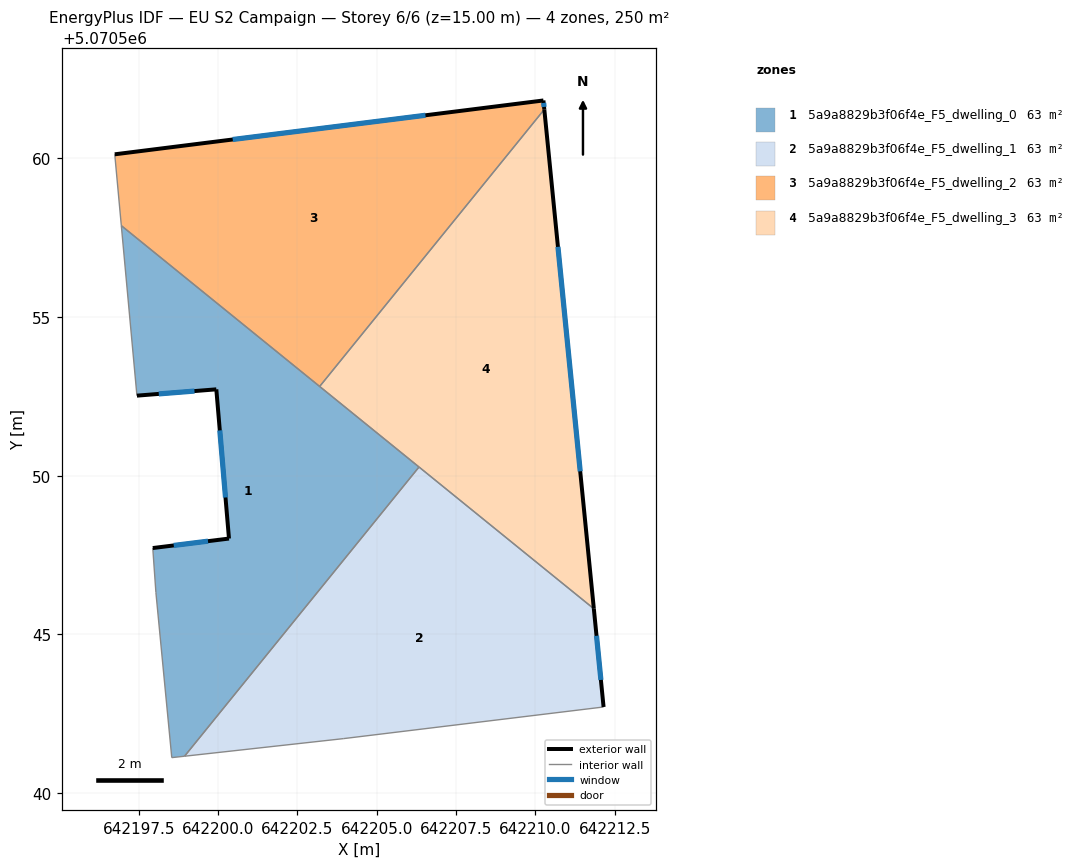
=== STOREY PLAN SPEC (per zone: floor XY polygon, exterior-wall plan segments, windows/doors) ===
zone 1: 5a9a8829b3f06f4e_F5_dwelling_0  (62.5 m²)
  floor: (642206.34, 5070550.27) (642198.95, 5070541.16) (642198.54, 5070541.11) (642198.04, 5070546.32) (642197.94, 5070547.72) (642200.35, 5070548.02) (642199.95, 5070552.72) (642197.45, 5070552.52) (642196.95, 5070557.88)
  exterior wall: (642200.35, 5070548.02) – (642197.94, 5070547.72)  [2.4 m]
    window: (642199.69, 5070547.94) – (642198.61, 5070547.80)  [1.5 m²]
  exterior wall: (642199.95, 5070552.72) – (642200.35, 5070548.02)  [4.7 m]
    window: (642200.06, 5070551.43) – (642200.24, 5070549.31)  [2.9 m²]
  exterior wall: (642197.45, 5070552.52) – (642199.95, 5070552.72)  [2.5 m]
    window: (642198.13, 5070552.58) – (642199.26, 5070552.67)  [1.5 m²]
  interior walls: 7
zone 2: 5a9a8829b3f06f4e_F5_dwelling_1  (62.5 m²)
  floor: (642211.85, 5070545.81) (642212.15, 5070542.71) (642203.95, 5070541.71) (642198.95, 5070541.16) (642206.34, 5070550.27)
  exterior wall: (642212.15, 5070542.71) – (642211.85, 5070545.81)  [3.1 m]
    window: (642212.07, 5070543.56) – (642211.93, 5070544.95)  [1.9 m²]
  interior walls: 4
zone 3: 5a9a8829b3f06f4e_F5_dwelling_2  (62.5 m²)
  floor: (642210.26, 5070561.83) (642210.29, 5070561.54) (642203.20, 5070552.81) (642196.95, 5070557.88) (642196.75, 5070560.13)
  exterior wall: (642210.29, 5070561.54) – (642210.26, 5070561.83)  [0.3 m]
    window: (642210.28, 5070561.62) – (642210.26, 5070561.75)  [0.2 m²]
  exterior wall: (642210.26, 5070561.83) – (642196.75, 5070560.13)  [13.6 m]
    window: (642206.54, 5070561.36) – (642200.46, 5070560.59)  [8.3 m²]
  interior walls: 3
zone 4: 5a9a8829b3f06f4e_F5_dwelling_3  (62.5 m²)
  floor: (642210.29, 5070561.54) (642211.85, 5070545.81) (642203.20, 5070552.81)
  exterior wall: (642211.85, 5070545.81) – (642210.29, 5070561.54)  [15.8 m]
    window: (642211.42, 5070550.14) – (642210.71, 5070557.21)  [9.6 m²]
  interior walls: 3

=== DERIVED (storey summary) ===
Building: EU S2 Campaign
Storey: 6 of 6  (floor level z = 15.00 m)
Storey gross floor area: 250.1 m²
Zones on this storey: 4
  - 5a9a8829b3f06f4e_F5_dwelling_0: floor 62.5 m²; exterior wall 9.7 m (29.0 m²); 3 window(s) 5.9 m²; WWR 20.2%
  - 5a9a8829b3f06f4e_F5_dwelling_1: floor 62.5 m²; exterior wall 3.1 m (9.3 m²); 1 window(s) 1.9 m²; WWR 20.2%
  - 5a9a8829b3f06f4e_F5_dwelling_2: floor 62.5 m²; exterior wall 13.9 m (41.7 m²); 2 window(s) 8.4 m²; WWR 20.2%
  - 5a9a8829b3f06f4e_F5_dwelling_3: floor 62.5 m²; exterior wall 15.8 m (47.4 m²); 1 window(s) 9.6 m²; WWR 20.2%
Zone adjacency (shared interzone walls):
  - 5a9a8829b3f06f4e_F5_dwelling_0 ↔ 5a9a8829b3f06f4e_F5_dwelling_1
  - 5a9a8829b3f06f4e_F5_dwelling_0 ↔ 5a9a8829b3f06f4e_F5_dwelling_2
  - 5a9a8829b3f06f4e_F5_dwelling_0 ↔ 5a9a8829b3f06f4e_F5_dwelling_3
  - 5a9a8829b3f06f4e_F5_dwelling_1 ↔ 5a9a8829b3f06f4e_F5_dwelling_3
  - 5a9a8829b3f06f4e_F5_dwelling_2 ↔ 5a9a8829b3f06f4e_F5_dwelling_3